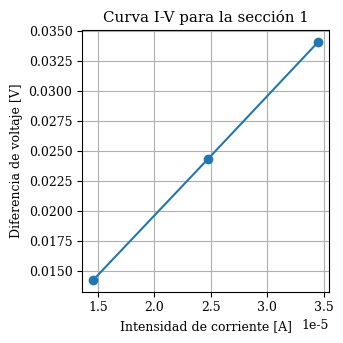

Here is the Python script that generated this plot: (Note: this script raises an exception after producing the figure.)
import numpy as np
import matplotlib.pyplot as plt

# cambiar los órdenes si es necesario
secc1_volt = np.array([[0.0143, 0.0244, 0.0341],
                      [1.4587, 2.4774, 3.4492]])

secc2_volt1 = np.array([[2.11, 4.08, 5.9, 7.82, 9.66],
                       [0.0823, 0.1568, 0.89, 0.899, 0.9]])

secc2_volt2 = np.array([[2.115, 4.102, 5.954, 7.849, 9.834],
                       [0.89, 0.9, 0.9, 0.9, 0.9]])

secc1_current = secc1_volt[1]/(10**5)
secc2_current1 = secc2_volt1[0]/979.291
secc2_current2 = secc2_volt2[0]/979.291

plt.rcParams.update({"font.size": 9, "font.family": "serif"})
fig1, ax1 = plt.subplots(figsize=(3.5, 3.5))
ax1.plot(secc1_current, secc1_volt[0], zorder=2)
ax1.scatter(secc1_current, secc1_volt[0], zorder=3)
ax1.set_title('Curva I-V para la sección 1')
ax1.set_xlabel('Intensidad de corriente [A]')
ax1.set_ylabel('Diferencia de voltaje [V]')
ax1.grid()
fig1.tight_layout()
fig1.show()
fig1.savefig('img/secc1.png')
fig1.savefig('img/secc1.pdf')

fig2, ax2 = plt.subplots(figsize=(3.5, 3.5))
ax2.plot(secc2_current1, secc2_volt1[1], zorder=2)
ax2.scatter(secc2_current1, secc2_volt1[1], zorder=3)
ax2.set_title('Curva I-V para la sección 2.1')
ax2.set_xlabel('Intensidad de corriente [A]')
ax2.set_ylabel('Diferencia de voltaje [V]')
ax2.grid()
fig2.tight_layout()
fig2.show()
fig2.savefig('img/secc2-1.png')
fig2.savefig('img/secc2-1.pdf')

fig3, ax3 = plt.subplots(figsize=(3.5, 3.5))
ax3.plot(secc2_current2, secc2_volt2[1], zorder=2)
ax3.scatter(secc2_current2, secc2_volt2[1], zorder=3)
ax3.set_title('Curva I-V para la sección 2.2')
ax3.set_xlabel('Intensidad de corriente [A]')
ax3.set_ylabel('Diferencia de voltaje [V]')
ax3.grid()
fig3.tight_layout()
fig3.show()
fig3.savefig('img/secc2-2.png')
fig3.savefig('img/secc2-2.pdf')
